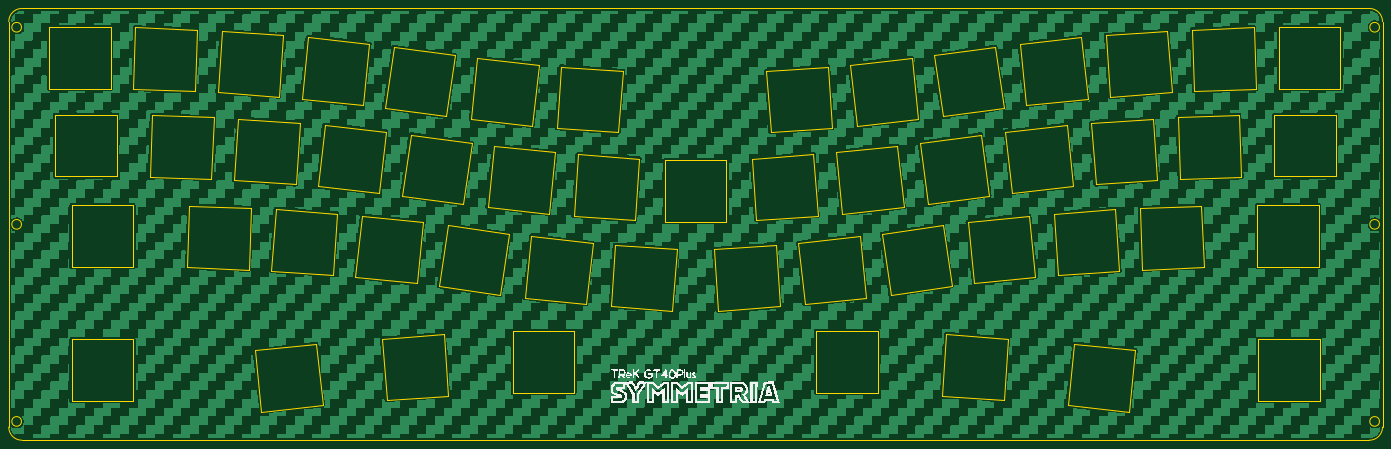
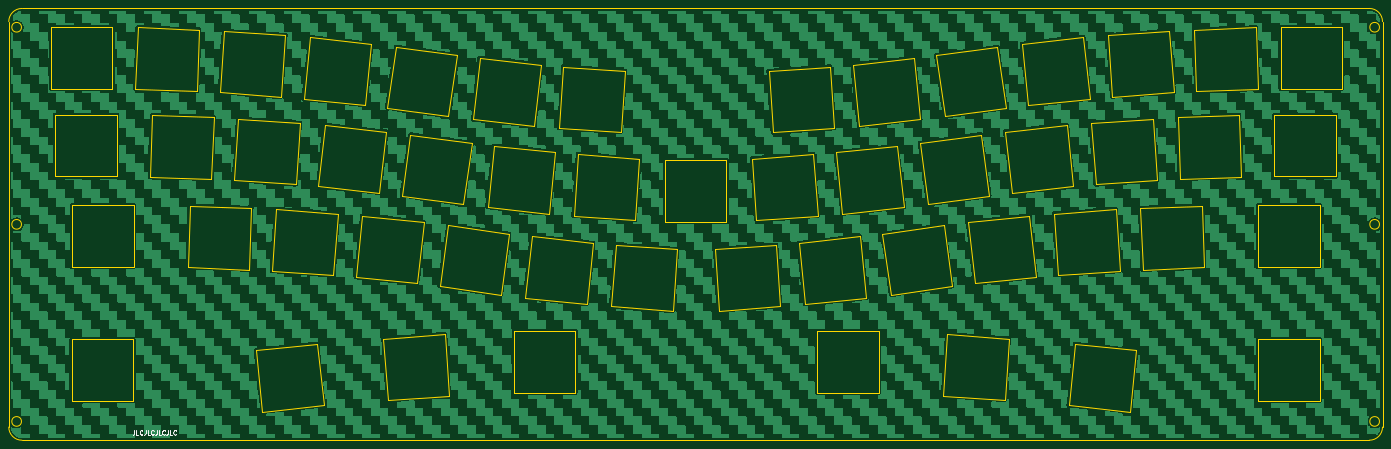
Circuit board: 9 layer files. Board 314.4 x 98.8 mm.
- bottom_copper: SYMMETRIA-B_Cu.gbr (579435 bytes)
- bottom_mask: SYMMETRIA-B_Mask.gbr (503 bytes)
- bottom_silk: SYMMETRIA-B_Silkscreen.gbr (3123 bytes)
- outline: SYMMETRIA-Edge_Cuts.gbr (11807 bytes)
- top_copper: SYMMETRIA-F_Cu.gbr (579435 bytes)
- top_mask: SYMMETRIA-F_Mask.gbr (503 bytes)
- top_silk: SYMMETRIA-F_Silkscreen.gbr (34851 bytes)
- drill: SYMMETRIA-NPTH.drl (258 bytes)
- drill: SYMMETRIA-PTH.drl (254 bytes)

=== bottom_copper: SYMMETRIA-B_Cu.gbr (579435 bytes, source omitted) ===
=== bottom_mask: SYMMETRIA-B_Mask.gbr ===
G04 #@! TF.GenerationSoftware,KiCad,Pcbnew,(6.0.11-0)*
G04 #@! TF.CreationDate,2023-08-22T00:26:59+09:00*
G04 #@! TF.ProjectId,SYMMETRIA,53594d4d-4554-4524-9941-2e6b69636164,rev?*
G04 #@! TF.SameCoordinates,Original*
G04 #@! TF.FileFunction,Soldermask,Bot*
G04 #@! TF.FilePolarity,Negative*
%FSLAX46Y46*%
G04 Gerber Fmt 4.6, Leading zero omitted, Abs format (unit mm)*
G04 Created by KiCad (PCBNEW (6.0.11-0)) date 2023-08-22 00:26:59*
%MOMM*%
%LPD*%
G01*
G04 APERTURE LIST*
G04 APERTURE END LIST*
M02*

=== bottom_silk: SYMMETRIA-B_Silkscreen.gbr ===
G04 #@! TF.GenerationSoftware,KiCad,Pcbnew,(6.0.11-0)*
G04 #@! TF.CreationDate,2023-08-22T00:26:59+09:00*
G04 #@! TF.ProjectId,SYMMETRIA,53594d4d-4554-4524-9941-2e6b69636164,rev?*
G04 #@! TF.SameCoordinates,Original*
G04 #@! TF.FileFunction,Legend,Bot*
G04 #@! TF.FilePolarity,Positive*
%FSLAX46Y46*%
G04 Gerber Fmt 4.6, Leading zero omitted, Abs format (unit mm)*
G04 Created by KiCad (PCBNEW (6.0.11-0)) date 2023-08-22 00:26:59*
%MOMM*%
%LPD*%
G01*
G04 APERTURE LIST*
%ADD10C,0.150000*%
G04 APERTURE END LIST*
D10*
X299894047Y-113752380D02*
X299894047Y-114466666D01*
X299941666Y-114609523D01*
X300036904Y-114704761D01*
X300179761Y-114752380D01*
X300275000Y-114752380D01*
X298941666Y-114752380D02*
X299417857Y-114752380D01*
X299417857Y-113752380D01*
X298036904Y-114657142D02*
X298084523Y-114704761D01*
X298227380Y-114752380D01*
X298322619Y-114752380D01*
X298465476Y-114704761D01*
X298560714Y-114609523D01*
X298608333Y-114514285D01*
X298655952Y-114323809D01*
X298655952Y-114180952D01*
X298608333Y-113990476D01*
X298560714Y-113895238D01*
X298465476Y-113800000D01*
X298322619Y-113752380D01*
X298227380Y-113752380D01*
X298084523Y-113800000D01*
X298036904Y-113847619D01*
X297322619Y-113752380D02*
X297322619Y-114466666D01*
X297370238Y-114609523D01*
X297465476Y-114704761D01*
X297608333Y-114752380D01*
X297703571Y-114752380D01*
X296370238Y-114752380D02*
X296846428Y-114752380D01*
X296846428Y-113752380D01*
X295465476Y-114657142D02*
X295513095Y-114704761D01*
X295655952Y-114752380D01*
X295751190Y-114752380D01*
X295894047Y-114704761D01*
X295989285Y-114609523D01*
X296036904Y-114514285D01*
X296084523Y-114323809D01*
X296084523Y-114180952D01*
X296036904Y-113990476D01*
X295989285Y-113895238D01*
X295894047Y-113800000D01*
X295751190Y-113752380D01*
X295655952Y-113752380D01*
X295513095Y-113800000D01*
X295465476Y-113847619D01*
X294751190Y-113752380D02*
X294751190Y-114466666D01*
X294798809Y-114609523D01*
X294894047Y-114704761D01*
X295036904Y-114752380D01*
X295132142Y-114752380D01*
X293798809Y-114752380D02*
X294275000Y-114752380D01*
X294275000Y-113752380D01*
X292894047Y-114657142D02*
X292941666Y-114704761D01*
X293084523Y-114752380D01*
X293179761Y-114752380D01*
X293322619Y-114704761D01*
X293417857Y-114609523D01*
X293465476Y-114514285D01*
X293513095Y-114323809D01*
X293513095Y-114180952D01*
X293465476Y-113990476D01*
X293417857Y-113895238D01*
X293322619Y-113800000D01*
X293179761Y-113752380D01*
X293084523Y-113752380D01*
X292941666Y-113800000D01*
X292894047Y-113847619D01*
X292179761Y-113752380D02*
X292179761Y-114466666D01*
X292227380Y-114609523D01*
X292322619Y-114704761D01*
X292465476Y-114752380D01*
X292560714Y-114752380D01*
X291227380Y-114752380D02*
X291703571Y-114752380D01*
X291703571Y-113752380D01*
X290322619Y-114657142D02*
X290370238Y-114704761D01*
X290513095Y-114752380D01*
X290608333Y-114752380D01*
X290751190Y-114704761D01*
X290846428Y-114609523D01*
X290894047Y-114514285D01*
X290941666Y-114323809D01*
X290941666Y-114180952D01*
X290894047Y-113990476D01*
X290846428Y-113895238D01*
X290751190Y-113800000D01*
X290608333Y-113752380D01*
X290513095Y-113752380D01*
X290370238Y-113800000D01*
X290322619Y-113847619D01*
M02*

=== outline: SYMMETRIA-Edge_Cuts.gbr (11807 bytes, source omitted) ===
=== top_copper: SYMMETRIA-F_Cu.gbr (579435 bytes, source omitted) ===
=== top_mask: SYMMETRIA-F_Mask.gbr ===
G04 #@! TF.GenerationSoftware,KiCad,Pcbnew,(6.0.11-0)*
G04 #@! TF.CreationDate,2023-08-22T00:26:59+09:00*
G04 #@! TF.ProjectId,SYMMETRIA,53594d4d-4554-4524-9941-2e6b69636164,rev?*
G04 #@! TF.SameCoordinates,Original*
G04 #@! TF.FileFunction,Soldermask,Top*
G04 #@! TF.FilePolarity,Negative*
%FSLAX46Y46*%
G04 Gerber Fmt 4.6, Leading zero omitted, Abs format (unit mm)*
G04 Created by KiCad (PCBNEW (6.0.11-0)) date 2023-08-22 00:26:59*
%MOMM*%
%LPD*%
G01*
G04 APERTURE LIST*
G04 APERTURE END LIST*
M02*

=== top_silk: SYMMETRIA-F_Silkscreen.gbr (34851 bytes, source omitted) ===
=== drill: SYMMETRIA-NPTH.drl ===
M48
; DRILL file {KiCad (6.0.11-0)} date 
; FORMAT={-:-/ absolute / metric / decimal}
; #@! TF.CreationDate,2023-08-22T00:27:29+09:00
; #@! TF.GenerationSoftware,Kicad,Pcbnew,(6.0.11-0)
; #@! TF.FileFunction,NonPlated,1,2,NPTH
FMAT,2
METRIC
%
G90
G05
T0
M30

=== drill: SYMMETRIA-PTH.drl ===
M48
; DRILL file {KiCad (6.0.11-0)} date 
; FORMAT={-:-/ absolute / metric / decimal}
; #@! TF.CreationDate,2023-08-22T00:27:29+09:00
; #@! TF.GenerationSoftware,Kicad,Pcbnew,(6.0.11-0)
; #@! TF.FileFunction,Plated,1,2,PTH
FMAT,2
METRIC
%
G90
G05
T0
M30

